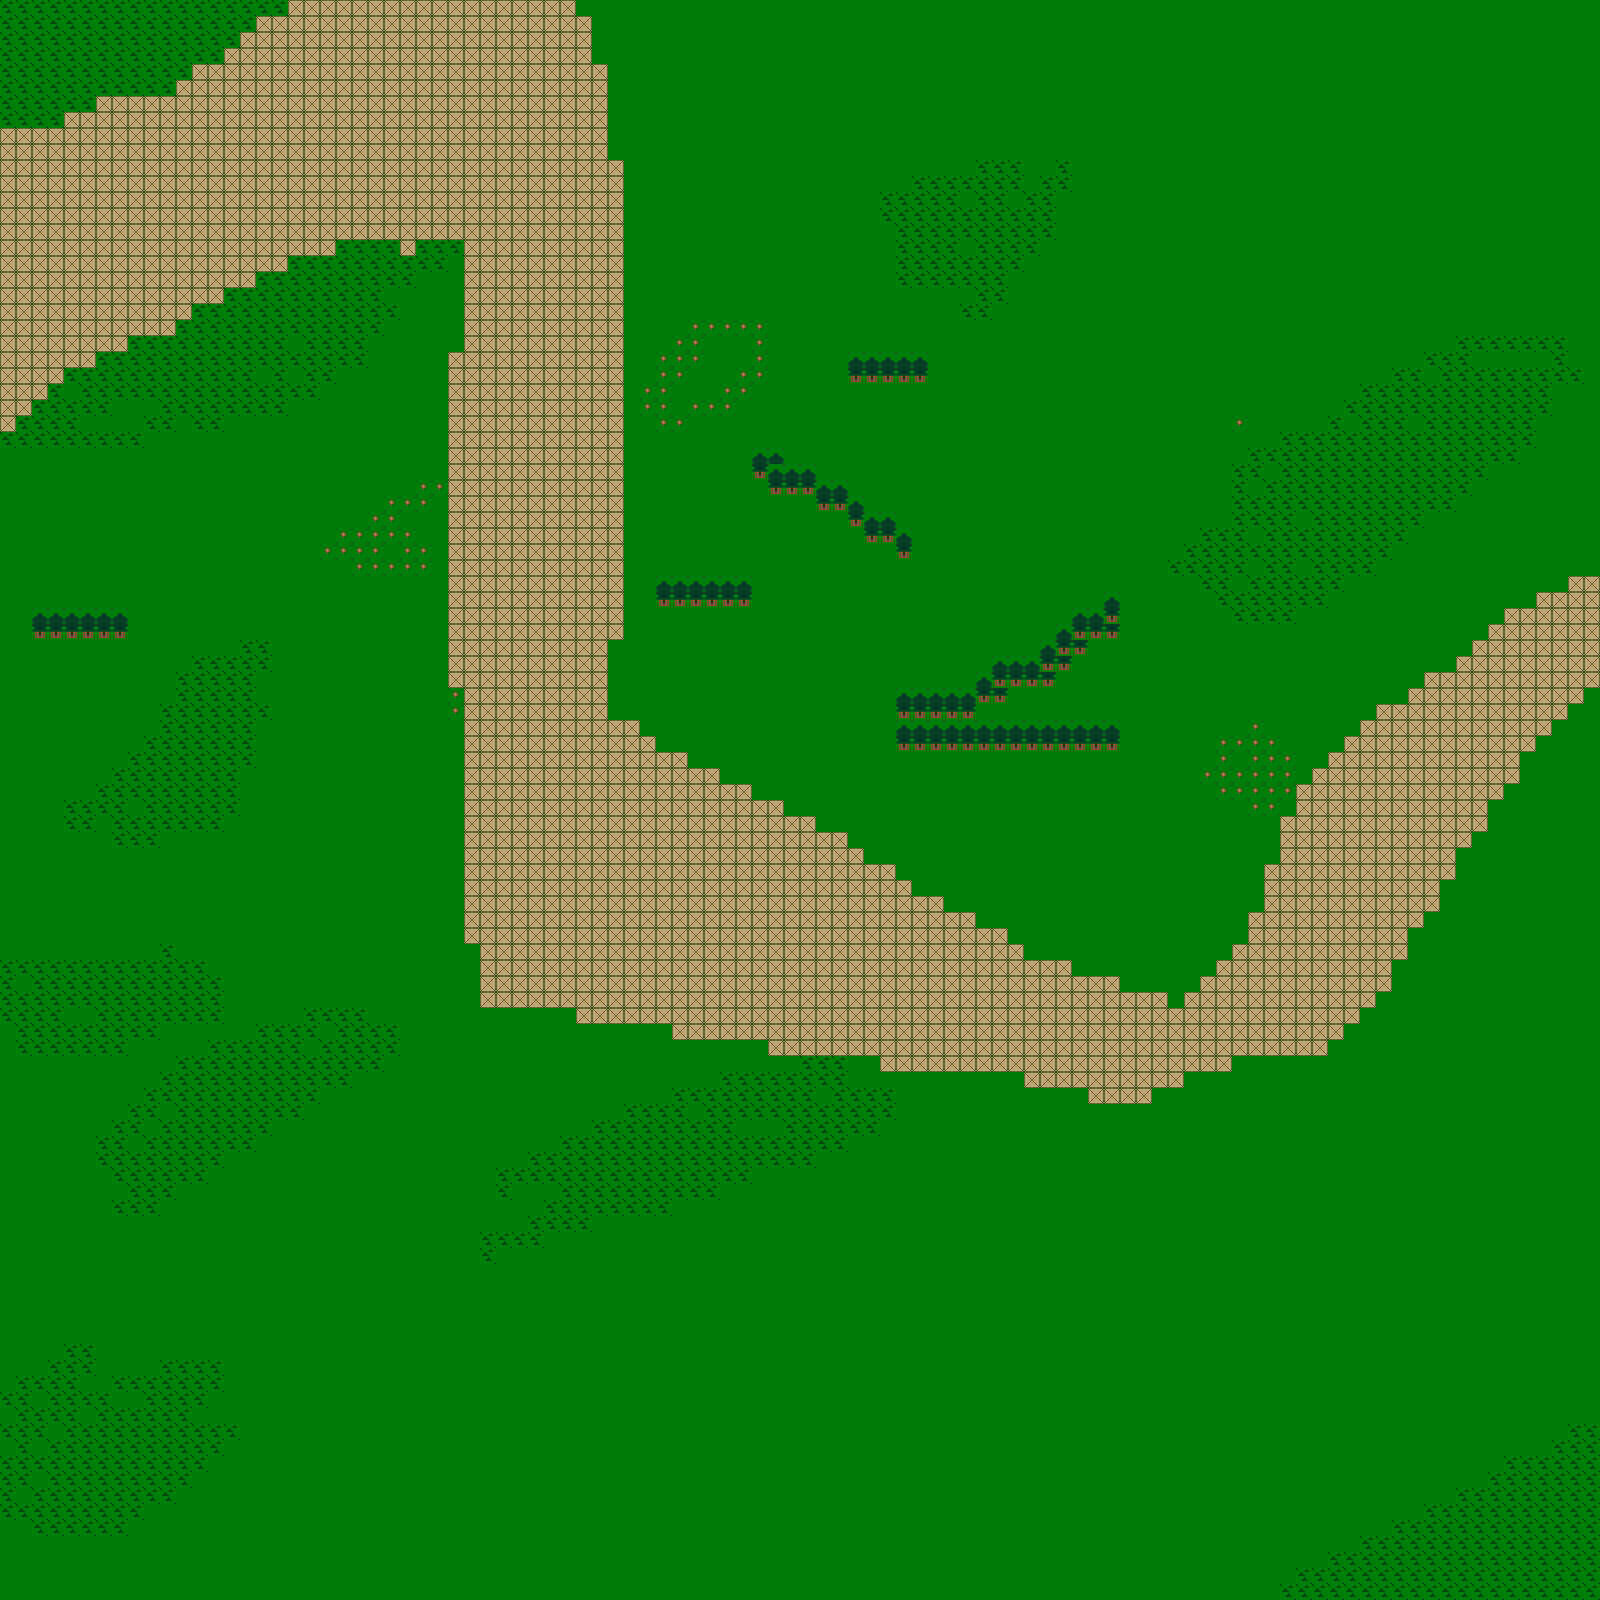

The table this chart was drawn from, first rows:
1, 1, 1, 1, 1, 1, 1, 1, 1, 1, 1, 1, 1, 1, 1, 1, 1, 1, 7, 7, 7, 7, 7, 7
1, 1, 1, 1, 1, 1, 1, 1, 1, 1, 1, 1, 1, 1, 1, 1, 7, 7, 7, 7, 7, 7, 7, 7
1, 1, 1, 1, 1, 1, 1, 1, 1, 1, 1, 1, 1, 1, 1, 7, 7, 7, 7, 7, 7, 7, 7, 7
1, 1, 1, 1, 1, 1, 1, 1, 1, 1, 1, 1, 1, 1, 7, 7, 7, 7, 7, 7, 7, 7, 7, 7
1, 1, 1, 1, 1, 1, 1, 1, 1, 1, 1, 1, 7, 7, 7, 7, 7, 7, 7, 7, 7, 7, 7, 7
1, 1, 1, 1, 1, 1, 1, 1, 1, 1, 1, 7, 7, 7, 7, 7, 7, 7, 7, 7, 7, 7, 7, 7
1, 1, 1, 1, 1, 1, 7, 7, 7, 7, 7, 7, 7, 7, 7, 7, 7, 7, 7, 7, 7, 7, 7, 7
1, 1, 1, 1, 7, 7, 7, 7, 7, 7, 7, 7, 7, 7, 7, 7, 7, 7, 7, 7, 7, 7, 7, 7
7, 7, 7, 7, 7, 7, 7, 7, 7, 7, 7, 7, 7, 7, 7, 7, 7, 7, 7, 7, 7, 7, 7, 7
7, 7, 7, 7, 7, 7, 7, 7, 7, 7, 7, 7, 7, 7, 7, 7, 7, 7, 7, 7, 7, 7, 7, 7
7, 7, 7, 7, 7, 7, 7, 7, 7, 7, 7, 7, 7, 7, 7, 7, 7, 7, 7, 7, 7, 7, 7, 7
7, 7, 7, 7, 7, 7, 7, 7, 7, 7, 7, 7, 7, 7, 7, 7, 7, 7, 7, 7, 7, 7, 7, 7
7, 7, 7, 7, 7, 7, 7, 7, 7, 7, 7, 7, 7, 7, 7, 7, 7, 7, 7, 7, 7, 7, 7, 7
7, 7, 7, 7, 7, 7, 7, 7, 7, 7, 7, 7, 7, 7, 7, 7, 7, 7, 7, 7, 7, 7, 7, 7
7, 7, 7, 7, 7, 7, 7, 7, 7, 7, 7, 7, 7, 7, 7, 7, 7, 7, 7, 7, 7, 7, 7, 7
7, 7, 7, 7, 7, 7, 7, 7, 7, 7, 7, 7, 7, 7, 7, 7, 7, 7, 7, 7, 7, 1, 1, 1
7, 7, 7, 7, 7, 7, 7, 7, 7, 7, 7, 7, 7, 7, 7, 7, 7, 7, 1, 1, 1, 1, 1, 1
7, 7, 7, 7, 7, 7, 7, 7, 7, 7, 7, 7, 7, 7, 7, 7, 1, 1, 1, 1, 1, 1, 1, 1
7, 7, 7, 7, 7, 7, 7, 7, 7, 7, 7, 7, 7, 7, 1, 1, 1, 1, 1, 1, 1, 1, 1, 1
7, 7, 7, 7, 7, 7, 7, 7, 7, 7, 7, 7, 1, 1, 1, 1, 1, 1, 1, 1, 1, 1, 1, 1
7, 7, 7, 7, 7, 7, 7, 7, 7, 7, 7, 1, 1, 1, 1, 1, 1, 1, 1, 1, 1, 1, 1, 1
7, 7, 7, 7, 7, 7, 7, 7, 1, 1, 1, 1, 1, 1, 1, 1, 1, 1, 2, 1, 1, 1, 1, 2
7, 7, 7, 7, 7, 7, 1, 1, 1, 1, 1, 1, 1, 1, 1, 1, 1, 1, 1, 1, 1, 1, 1, 2
7, 7, 7, 7, 1, 1, 1, 1, 1, 1, 1, 1, 1, 1, 1, 1, 2, 1, 2, 1, 1, 2, 2, 2
7, 7, 7, 1, 2, 1, 1, 1, 1, 1, 1, 1, 1, 1, 1, 1, 1, 1, 1, 1, 2, 2, 2, 2
7, 7, 1, 1, 1, 1, 1, 2, 2, 2, 1, 1, 1, 1, 1, 1, 1, 1, 2, 2, 2, 2, 2, 2
7, 1, 1, 1, 1, 2, 2, 2, 2, 1, 1, 2, 1, 1, 2, 2, 2, 2, 2, 2, 2, 2, 2, 2
1, 1, 1, 1, 1, 1, 1, 1, 1, 2, 2, 2, 2, 2, 2, 2, 2, 2, 2, 2, 2, 2, 2, 2
2, 2, 2, 2, 2, 2, 2, 2, 2, 2, 2, 2, 2, 2, 2, 2, 2, 2, 2, 2, 2, 2, 2, 2
2, 2, 2, 2, 2, 2, 2, 2, 2, 2, 2, 2, 2, 2, 2, 2, 2, 2, 2, 2, 2, 2, 2, 2
2, 2, 2, 2, 2, 2, 2, 2, 2, 2, 2, 2, 2, 2, 2, 2, 2, 2, 2, 2, 2, 2, 2, 2
2, 2, 2, 2, 2, 2, 2, 2, 2, 2, 2, 2, 2, 2, 2, 2, 2, 2, 2, 2, 2, 2, 2, 2
2, 2, 2, 2, 2, 2, 2, 2, 2, 2, 2, 2, 2, 2, 2, 2, 2, 2, 2, 2, 2, 2, 2, 5
2, 2, 2, 2, 2, 2, 2, 2, 2, 2, 2, 2, 2, 2, 2, 2, 2, 2, 2, 2, 2, 5, 5, 5
2, 2, 2, 2, 2, 2, 2, 2, 2, 2, 2, 2, 2, 2, 2, 2, 2, 2, 2, 2, 5, 5, 5, 5
2, 2, 2, 2, 2, 2, 2, 2, 2, 2, 2, 2, 2, 2, 2, 2, 2, 2, 2, 2, 2, 2, 5, 5
2, 2, 2, 2, 2, 2, 2, 2, 2, 2, 2, 2, 2, 2, 2, 2, 2, 2, 2, 2, 2, 2, 2, 2
2, 2, 2, 2, 2, 2, 2, 2, 2, 2, 2, 2, 2, 2, 2, 2, 2, 2, 2, 2, 2, 2, 2, 2
2, 2, 3, 3, 3, 3, 3, 3, 2, 2, 2, 2, 2, 2, 2, 2, 2, 2, 2, 2, 2, 2, 2, 2
2, 2, 4, 4, 4, 4, 4, 4, 2, 2, 2, 2, 2, 2, 2, 2, 2, 2, 2, 2, 2, 2, 2, 2
2, 2, 2, 2, 2, 2, 2, 2, 2, 2, 2, 2, 2, 2, 2, 1, 1, 2, 2, 2, 2, 2, 2, 2
2, 2, 2, 2, 2, 2, 2, 2, 2, 2, 2, 2, 1, 1, 1, 1, 1, 2, 2, 2, 2, 2, 2, 2
2, 2, 2, 2, 2, 2, 2, 2, 2, 2, 2, 1, 1, 1, 1, 1, 2, 2, 2, 2, 2, 2, 2, 2
2, 2, 2, 2, 2, 2, 2, 2, 2, 2, 2, 1, 1, 1, 1, 1, 2, 2, 2, 2, 2, 2, 2, 2
2, 2, 2, 2, 2, 2, 2, 2, 2, 2, 1, 1, 1, 1, 1, 1, 1, 2, 2, 2, 2, 2, 2, 2
2, 2, 2, 2, 2, 2, 2, 2, 2, 2, 1, 1, 1, 1, 1, 1, 2, 2, 2, 2, 2, 2, 2, 2
2, 2, 2, 2, 2, 2, 2, 2, 2, 1, 1, 1, 1, 1, 1, 1, 2, 2, 2, 2, 2, 2, 2, 2
2, 2, 2, 2, 2, 2, 2, 2, 1, 1, 1, 1, 1, 1, 1, 1, 2, 2, 2, 2, 2, 2, 2, 2
2, 2, 2, 2, 2, 2, 2, 1, 1, 1, 1, 1, 1, 1, 1, 2, 2, 2, 2, 2, 2, 2, 2, 2
2, 2, 2, 2, 2, 2, 1, 1, 1, 1, 1, 1, 1, 1, 1, 2, 2, 2, 2, 2, 2, 2, 2, 2
2, 2, 2, 2, 1, 1, 1, 1, 2, 1, 1, 1, 1, 1, 1, 2, 2, 2, 2, 2, 2, 2, 2, 2
2, 2, 2, 2, 1, 1, 2, 1, 1, 1, 1, 1, 1, 1, 2, 2, 2, 2, 2, 2, 2, 2, 2, 2
2, 2, 2, 2, 2, 2, 2, 1, 1, 1, 2, 2, 2, 2, 2, 2, 2, 2, 2, 2, 2, 2, 2, 2
2, 2, 2, 2, 2, 2, 2, 2, 2, 2, 2, 2, 2, 2, 2, 2, 2, 2, 2, 2, 2, 2, 2, 2
2, 2, 2, 2, 2, 2, 2, 2, 2, 2, 2, 2, 2, 2, 2, 2, 2, 2, 2, 2, 2, 2, 2, 2
2, 2, 2, 2, 2, 2, 2, 2, 2, 2, 2, 2, 2, 2, 2, 2, 2, 2, 2, 2, 2, 2, 2, 2
2, 2, 2, 2, 2, 2, 2, 2, 2, 2, 2, 2, 2, 2, 2, 2, 2, 2, 2, 2, 2, 2, 2, 2
2, 2, 2, 2, 2, 2, 2, 2, 2, 2, 2, 2, 2, 2, 2, 2, 2, 2, 2, 2, 2, 2, 2, 2
2, 2, 2, 2, 2, 2, 2, 2, 2, 2, 2, 2, 2, 2, 2, 2, 2, 2, 2, 2, 2, 2, 2, 2
2, 2, 2, 2, 2, 2, 2, 2, 2, 2, 1, 2, 2, 2, 2, 2, 2, 2, 2, 2, 2, 2, 2, 2
1, 1, 1, 1, 1, 1, 1, 1, 1, 1, 1, 1, 1, 2, 2, 2, 2, 2, 2, 2, 2, 2, 2, 2
... 39 more rows
